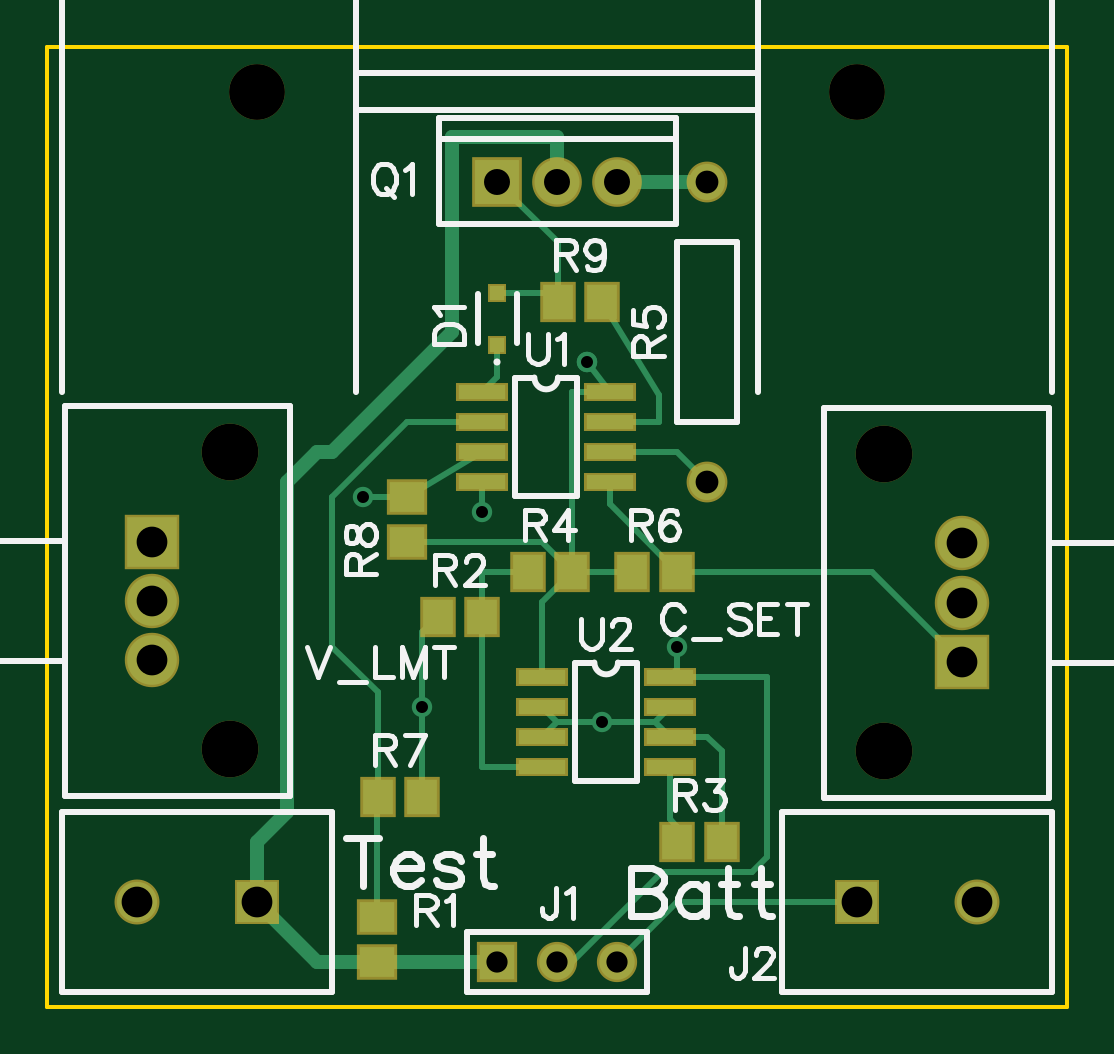
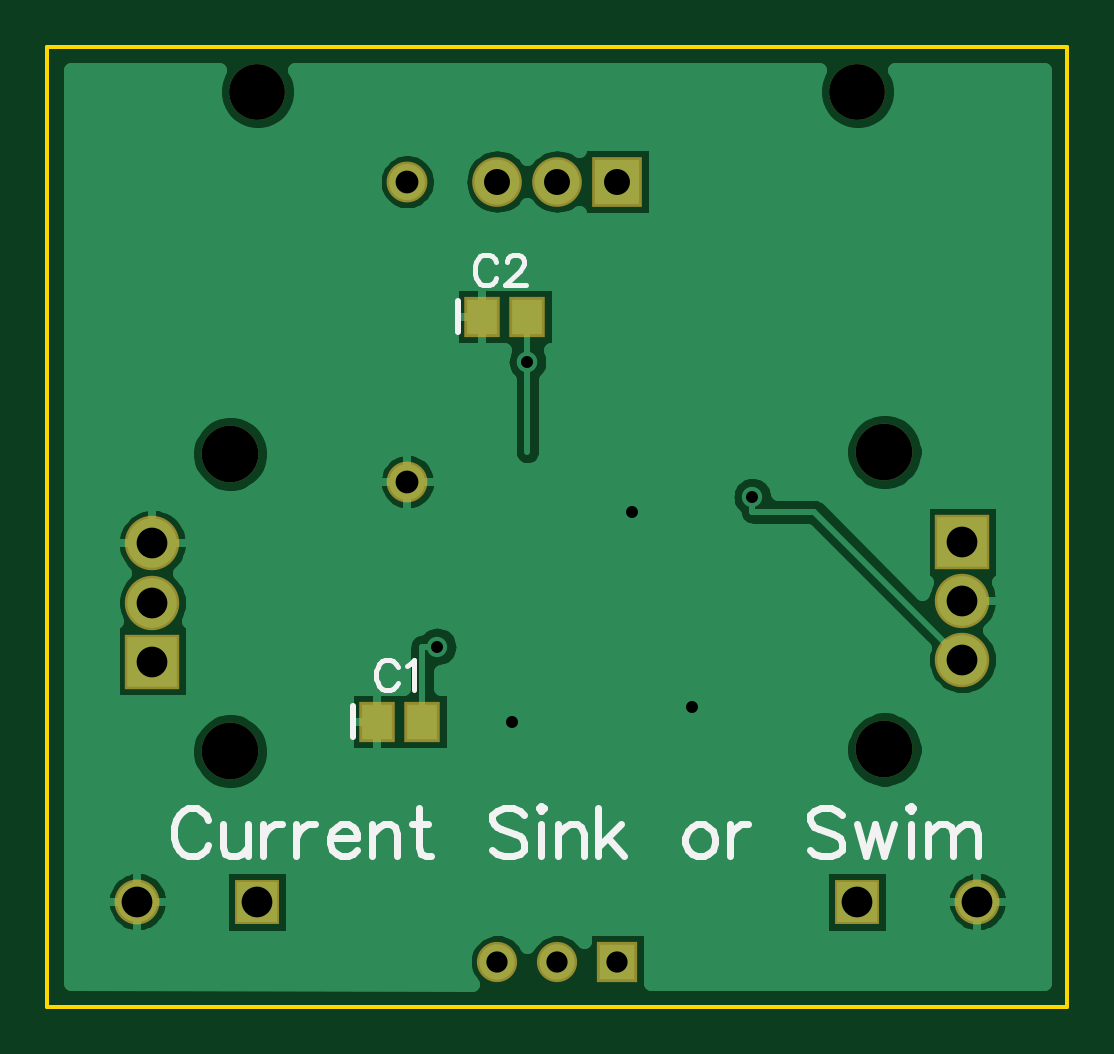
Circuit board: 10 layer files. Board 43.2 x 40.6 mm.
- outline: BoardOutline.gbr (264 bytes)
- bottom_copper: Bottom.gbr (20445 bytes)
- bottom_mask: BottomMask.gbr (955 bytes)
- paste: BottomPaste.gbr (271 bytes)
- bottom_silk: BottomSilk.gbr (4376 bytes)
- drill: Through.drl (630 bytes)
- top_copper: Top.gbr (3342 bytes)
- top_mask: TopMask.gbr (1492 bytes)
- paste: TopPaste.gbr (787 bytes)
- top_silk: TopSilk.gbr (10777 bytes)

=== outline: BoardOutline.gbr ===
G04 DipTrace 3.0.0.2*
G04 BoardOutline.gbr*
%MOIN*%
G04 #@! TF.FileFunction,Profile*
G04 #@! TF.Part,Single*
%ADD11C,0.006*%
%FSLAX26Y26*%
G04*
G70*
G90*
G75*
G01*
G04 BoardOutline*
%LPD*%
X394000Y1994000D2*
D11*
Y394000D1*
X2094000D1*
Y1994000D1*
X394000D1*
M02*

=== bottom_copper: Bottom.gbr (20445 bytes, source omitted) ===
=== bottom_mask: BottomMask.gbr ===
G04 DipTrace 3.0.0.2*
G04 BottomMask.gbr*
%MOIN*%
G04 #@! TF.FileFunction,Soldermask,Bot*
G04 #@! TF.Part,Single*
%ADD34C,0.093*%
%ADD35C,0.094488*%
%ADD44C,0.090677*%
%ADD46R,0.090677X0.090677*%
%ADD50C,0.068*%
%ADD52C,0.068*%
%ADD56C,0.082803*%
%ADD58R,0.082803X0.082803*%
%ADD60C,0.074929*%
%ADD62R,0.074929X0.074929*%
%ADD64C,0.067055*%
%ADD66R,0.067055X0.067055*%
%ADD70R,0.059181X0.067055*%
%FSLAX26Y26*%
G04*
G70*
G90*
G75*
G01*
G04 BotMask*
%LPD*%
D70*
X1544000Y869000D3*
X1469197D3*
X1369000Y1544000D3*
X1294197D3*
D34*
X1744000Y1919000D3*
X744000D3*
D66*
X1144000Y469000D3*
D64*
X1244000D3*
X1344000D3*
D62*
X1744000Y569000D3*
D60*
X1944000D3*
D62*
X744000D3*
D60*
X544000D3*
D58*
X1144000Y1769000D3*
D56*
X1244000D3*
X1344000D3*
D52*
X1494000D3*
D50*
Y1269000D3*
D46*
X1919000Y969000D3*
D44*
Y1165850D3*
Y1067425D3*
D35*
X1789079Y1315457D3*
Y819394D3*
D46*
X569000Y1169000D3*
D44*
Y972150D3*
Y1070575D3*
D35*
X698921Y822543D3*
Y1318606D3*
M02*

=== paste: BottomPaste.gbr ===
G04 DipTrace 3.0.0.2*
G04 BottomPaste.gbr*
%MOIN*%
G04 #@! TF.FileFunction,Paste,Bot*
G04 #@! TF.Part,Single*
%ADD71R,0.043181X0.051055*%
%FSLAX26Y26*%
G04*
G70*
G90*
G75*
G01*
G04 BotPaste*
%LPD*%
D71*
X1544000Y869000D3*
X1469197D3*
X1369000Y1544000D3*
X1294197D3*
M02*

=== bottom_silk: BottomSilk.gbr ===
G04 DipTrace 3.0.0.2*
G04 BottomSilk.gbr*
%MOIN*%
G04 #@! TF.FileFunction,Legend,Bot*
G04 #@! TF.Part,Single*
%ADD10C,0.009843*%
%ADD72C,0.00772*%
%ADD73C,0.012351*%
%FSLAX26Y26*%
G04*
G70*
G90*
G75*
G01*
G04 BotSilk*
%LPD*%
X1585360Y843429D2*
D10*
Y894571D1*
X1410360Y1518429D2*
Y1569571D1*
X1510264Y959812D2*
D72*
X1512641Y964566D1*
X1517449Y969374D1*
X1522203Y971751D1*
X1531764D1*
X1536573Y969374D1*
X1541326Y964566D1*
X1543758Y959812D1*
X1546134Y952627D1*
Y940634D1*
X1543758Y933504D1*
X1541326Y928696D1*
X1536573Y923942D1*
X1531764Y921511D1*
X1522203D1*
X1517449Y923942D1*
X1512641Y928696D1*
X1510264Y933504D1*
X1494825Y962134D2*
X1490017Y964566D1*
X1482832Y971695D1*
Y921511D1*
X1346014Y1634812D2*
X1348391Y1639566D1*
X1353199Y1644374D1*
X1357952Y1646751D1*
X1367514D1*
X1372323Y1644374D1*
X1377076Y1639566D1*
X1379508Y1634812D1*
X1381884Y1627627D1*
Y1615634D1*
X1379508Y1608504D1*
X1377076Y1603696D1*
X1372323Y1598942D1*
X1367514Y1596511D1*
X1357952D1*
X1353199Y1598942D1*
X1348391Y1603696D1*
X1346014Y1608504D1*
X1328143Y1634757D2*
Y1637134D1*
X1325767Y1641942D1*
X1323390Y1644319D1*
X1318582Y1646695D1*
X1309020D1*
X1304267Y1644319D1*
X1301890Y1641942D1*
X1299458Y1637134D1*
Y1632381D1*
X1301890Y1627572D1*
X1306643Y1620442D1*
X1330575Y1596511D1*
X1297082D1*
X1825730Y705485D2*
D73*
X1829533Y713090D1*
X1837226Y720783D1*
X1844832Y724586D1*
X1860130D1*
X1867824Y720783D1*
X1875429Y713090D1*
X1879320Y705485D1*
X1883122Y693989D1*
Y674799D1*
X1879320Y663391D1*
X1875429Y655698D1*
X1867824Y648093D1*
X1860130Y644202D1*
X1844832D1*
X1837226Y648093D1*
X1829533Y655698D1*
X1825730Y663391D1*
X1801028Y697791D2*
Y659500D1*
X1797225Y648093D1*
X1789532Y644202D1*
X1778036D1*
X1770430Y648093D1*
X1758934Y659500D1*
Y697791D2*
Y644202D1*
X1734232Y697791D2*
Y644202D1*
Y674799D2*
X1730341Y686295D1*
X1722736Y693989D1*
X1715042Y697791D1*
X1703546D1*
X1678843D2*
Y644202D1*
Y674799D2*
X1674952Y686295D1*
X1667347Y693989D1*
X1659654Y697791D1*
X1648157D1*
X1623455Y674799D2*
X1577559D1*
Y682492D1*
X1581361Y690186D1*
X1585164Y693989D1*
X1592857Y697791D1*
X1604354D1*
X1611959Y693989D1*
X1619652Y686295D1*
X1623455Y674799D1*
Y667194D1*
X1619652Y655698D1*
X1611959Y648093D1*
X1604354Y644202D1*
X1592857D1*
X1585164Y648093D1*
X1577559Y655698D1*
X1552856Y697791D2*
Y644202D1*
Y682492D2*
X1541360Y693989D1*
X1533666Y697791D1*
X1522259D1*
X1514565Y693989D1*
X1510763Y682492D1*
Y644202D1*
X1474564Y724586D2*
Y659500D1*
X1470761Y648093D1*
X1463068Y644202D1*
X1455463D1*
X1486060Y697791D2*
X1459265D1*
X1299409Y713090D2*
X1307014Y720783D1*
X1318510Y724586D1*
X1333809D1*
X1345305Y720783D1*
X1352998Y713090D1*
Y705485D1*
X1349107Y697791D1*
X1345305Y693989D1*
X1337700Y690186D1*
X1314708Y682492D1*
X1307014Y678690D1*
X1303212Y674799D1*
X1299409Y667194D1*
Y655698D1*
X1307014Y648093D1*
X1318510Y644202D1*
X1333809D1*
X1345305Y648093D1*
X1352998Y655698D1*
X1274706Y724586D2*
X1270904Y720783D1*
X1267013Y724586D1*
X1270904Y728477D1*
X1274706Y724586D1*
X1270904Y697791D2*
Y644202D1*
X1242310Y697791D2*
Y644202D1*
Y682492D2*
X1230814Y693989D1*
X1223120Y697791D1*
X1211713D1*
X1204019Y693989D1*
X1200217Y682492D1*
Y644202D1*
X1175514Y724586D2*
Y644202D1*
X1137223Y697791D2*
X1175514Y659500D1*
X1160215Y674799D2*
X1133421Y644202D1*
X1011855Y697791D2*
X1019460Y693989D1*
X1027154Y686295D1*
X1030956Y674799D1*
Y667194D1*
X1027154Y655698D1*
X1019460Y648093D1*
X1011855Y644202D1*
X1000359D1*
X992666Y648093D1*
X985060Y655698D1*
X981170Y667194D1*
Y674799D1*
X985060Y686295D1*
X992666Y693989D1*
X1000359Y697791D1*
X1011855D1*
X956467D2*
Y644202D1*
Y674799D2*
X952576Y686295D1*
X944971Y693989D1*
X937277Y697791D1*
X925781D1*
X769727Y713090D2*
X777332Y720783D1*
X788829Y724586D1*
X804127D1*
X815623Y720783D1*
X823317Y713090D1*
Y705485D1*
X819426Y697791D1*
X815623Y693989D1*
X808018Y690186D1*
X785026Y682492D1*
X777332Y678690D1*
X773530Y674799D1*
X769727Y667194D1*
Y655698D1*
X777332Y648093D1*
X788829Y644202D1*
X804127D1*
X815623Y648093D1*
X823317Y655698D1*
X745025Y697791D2*
X729726Y644202D1*
X714427Y697791D1*
X699129Y644202D1*
X683830Y697791D1*
X659127Y724586D2*
X655325Y720783D1*
X651434Y724586D1*
X655325Y728477D1*
X659127Y724586D1*
X655325Y697791D2*
Y644202D1*
X626731Y697791D2*
Y644202D1*
Y682492D2*
X615235Y693989D1*
X607541Y697791D1*
X596134D1*
X588440Y693989D1*
X584638Y682492D1*
Y644202D1*
Y682492D2*
X573142Y693989D1*
X565448Y697791D1*
X554041D1*
X546347Y693989D1*
X542456Y682492D1*
Y644202D1*
M02*

=== drill: Through.drl (630 bytes, source withheld) ===
=== top_copper: Top.gbr ===
G04 DipTrace 3.0.0.2*
G04 Top.gbr*
%MOIN*%
G04 #@! TF.FileFunction,Copper,L1,Top*
G04 #@! TF.Part,Single*
G04 #@! TA.AperFunction,Conductor*
%ADD13C,0.01*%
%ADD14C,0.024*%
%ADD17R,0.051181X0.059055*%
%ADD19R,0.023622X0.023622*%
G04 #@! TA.AperFunction,ComponentPad*
%ADD20R,0.059055X0.059055*%
%ADD21C,0.059055*%
%ADD22R,0.066929X0.066929*%
%ADD23C,0.066929*%
%ADD24R,0.074803X0.074803*%
%ADD25C,0.074803*%
%ADD26R,0.059055X0.051181*%
G04 #@! TA.AperFunction,ComponentPad*
%ADD27C,0.06*%
%ADD28C,0.06*%
%ADD29R,0.07874X0.023622*%
G04 #@! TA.AperFunction,ComponentPad*
%ADD30R,0.082677X0.082677*%
%ADD31C,0.082677*%
G04 #@! TA.AperFunction,ViaPad*
%ADD32C,0.034*%
%FSLAX26Y26*%
G04*
G70*
G90*
G75*
G01*
G04 Top*
%LPD*%
X1144000Y1583961D2*
D13*
X1259157D1*
X1244197Y1569000D1*
Y1668803D1*
X1144000Y1769000D1*
X1431598Y894000D2*
X1406598Y869000D1*
X1319000D1*
X1431598Y844000D2*
X1406598Y869000D1*
X1219000Y894000D2*
X1244000Y869000D1*
X1319000D1*
X1219000Y844000D2*
X1244000Y869000D1*
X1431598Y844000D2*
X1494000D1*
X1518803Y819197D1*
Y669000D1*
X1044197Y1044000D2*
X1019000Y1018803D1*
Y894000D1*
Y744000D1*
Y894000D2*
D3*
X1119000Y1219000D2*
Y1269000D1*
X1331598Y1319000D2*
X1444000D1*
X1494000Y1269000D1*
X1331598Y1369000D2*
X1413420D1*
Y1412919D1*
X1319000Y1569000D1*
X1744000Y569000D2*
X1444000D1*
X1344000Y469000D1*
X1219000Y794000D2*
X1119000D1*
Y1044000D1*
X1194197Y1119000D2*
X1119000D1*
Y1044000D1*
X1331598Y1419000D2*
X1294000Y1469000D1*
X1369000Y1119000D2*
X1269000D1*
X1219000Y944000D2*
Y1069000D1*
X1269000Y1119000D1*
X994000Y1169000D2*
X1219000D1*
X1269000Y1119000D1*
X1331598Y1419000D2*
X1269000D1*
Y1119000D1*
X1244000Y469000D2*
X1269000D1*
X1419000Y619000D1*
X1569000D1*
X1594000Y644000D1*
Y944000D1*
X1431598D1*
X1444000Y994000D2*
Y956402D1*
X1431598Y944000D1*
X1444000Y669000D2*
Y694000D1*
X1431598Y706402D1*
Y794000D1*
X1331598Y1269000D2*
Y1231205D1*
X1443803Y1119000D1*
X1769000D1*
X1919000Y969000D1*
X944000Y543803D2*
Y744000D1*
X944197D1*
Y918803D1*
X869000Y994000D1*
Y1244000D1*
X994000Y1369000D1*
X1119000D1*
X994000Y1243803D2*
X1119000Y1319000D1*
X994000Y1243803D2*
X919197D1*
X1119000Y1419000D2*
X1144000Y1444000D1*
Y1497346D1*
X1494000Y1769000D2*
D14*
X1344000D1*
X1144000Y469000D2*
X944000D1*
X844000D1*
X744000Y569000D1*
Y669000D1*
X794000Y719000D1*
Y1269000D1*
X844000Y1319000D1*
X869000D1*
X1069000Y1519000D1*
Y1844000D1*
X1244000D1*
Y1769000D1*
D32*
X1294000Y1469000D3*
D3*
X1444000Y994000D3*
X919197Y1243803D3*
X1319000Y869000D3*
X1019000Y894000D3*
X1119000Y1219000D3*
D19*
X1144000Y1497346D3*
Y1583961D3*
D20*
Y469000D3*
D21*
X1244000D3*
X1344000D3*
D22*
X1744000Y569000D3*
D23*
X1944000D3*
D22*
X744000D3*
D23*
X544000D3*
D24*
X1144000Y1769000D3*
D25*
X1244000D3*
X1344000D3*
D26*
X944000Y469000D3*
Y543803D3*
D17*
X1119000Y1044000D3*
X1044197D3*
X1444000Y669000D3*
X1518803D3*
X1269000Y1119000D3*
X1194197D3*
D27*
X1494000Y1769000D3*
D28*
Y1269000D3*
D17*
X1369000Y1119000D3*
X1443803D3*
X944197Y744000D3*
X1019000D3*
D26*
X994000Y1169000D3*
Y1243803D3*
D17*
X1319000Y1569000D3*
X1244197D3*
D29*
X1119000Y1419000D3*
Y1369000D3*
Y1319000D3*
Y1269000D3*
X1331598D3*
Y1319000D3*
Y1369000D3*
Y1419000D3*
X1219000Y944000D3*
Y894000D3*
Y844000D3*
Y794000D3*
X1431598D3*
Y844000D3*
Y894000D3*
Y944000D3*
D30*
X1919000Y969000D3*
D31*
Y1165850D3*
Y1067425D3*
D30*
X569000Y1169000D3*
D31*
Y972150D3*
Y1070575D3*
M02*

=== top_mask: TopMask.gbr ===
G04 DipTrace 3.0.0.2*
G04 TopMask.gbr*
%MOIN*%
G04 #@! TF.FileFunction,Soldermask,Top*
G04 #@! TF.Part,Single*
%ADD34C,0.093*%
%ADD35C,0.094488*%
%ADD44C,0.090677*%
%ADD46R,0.090677X0.090677*%
%ADD48R,0.08674X0.031622*%
%ADD50C,0.068*%
%ADD52C,0.068*%
%ADD54R,0.067055X0.059181*%
%ADD56C,0.082803*%
%ADD58R,0.082803X0.082803*%
%ADD60C,0.074929*%
%ADD62R,0.074929X0.074929*%
%ADD64C,0.067055*%
%ADD66R,0.067055X0.067055*%
%ADD68R,0.031622X0.031622*%
%ADD70R,0.059181X0.067055*%
%FSLAX26Y26*%
G04*
G70*
G90*
G75*
G01*
G04 TopMask*
%LPD*%
D68*
X1144000Y1497346D3*
Y1583961D3*
D34*
X1744000Y1919000D3*
X744000D3*
D66*
X1144000Y469000D3*
D64*
X1244000D3*
X1344000D3*
D62*
X1744000Y569000D3*
D60*
X1944000D3*
D62*
X744000D3*
D60*
X544000D3*
D58*
X1144000Y1769000D3*
D56*
X1244000D3*
X1344000D3*
D54*
X944000Y469000D3*
Y543803D3*
D70*
X1119000Y1044000D3*
X1044197D3*
X1444000Y669000D3*
X1518803D3*
X1269000Y1119000D3*
X1194197D3*
D52*
X1494000Y1769000D3*
D50*
Y1269000D3*
D70*
X1369000Y1119000D3*
X1443803D3*
X944197Y744000D3*
X1019000D3*
D54*
X994000Y1169000D3*
Y1243803D3*
D70*
X1319000Y1569000D3*
X1244197D3*
D48*
X1119000Y1419000D3*
Y1369000D3*
Y1319000D3*
Y1269000D3*
X1331598D3*
Y1319000D3*
Y1369000D3*
Y1419000D3*
X1219000Y944000D3*
Y894000D3*
Y844000D3*
Y794000D3*
X1431598D3*
Y844000D3*
Y894000D3*
Y944000D3*
D46*
X1919000Y969000D3*
D44*
Y1165850D3*
Y1067425D3*
D35*
X1789079Y1315457D3*
Y819394D3*
D46*
X569000Y1169000D3*
D44*
Y972150D3*
Y1070575D3*
D35*
X698921Y822543D3*
Y1318606D3*
M02*

=== paste: TopPaste.gbr ===
G04 DipTrace 3.0.0.2*
G04 TopPaste.gbr*
%MOIN*%
G04 #@! TF.FileFunction,Paste,Top*
G04 #@! TF.Part,Single*
%ADD49R,0.07074X0.015622*%
%ADD55R,0.051055X0.043181*%
%ADD69R,0.015622X0.015622*%
%ADD71R,0.043181X0.051055*%
%FSLAX26Y26*%
G04*
G70*
G90*
G75*
G01*
G04 TopPaste*
%LPD*%
D69*
X1144000Y1497346D3*
Y1583961D3*
D55*
X944000Y469000D3*
Y543803D3*
D71*
X1119000Y1044000D3*
X1044197D3*
X1444000Y669000D3*
X1518803D3*
X1269000Y1119000D3*
X1194197D3*
X1369000D3*
X1443803D3*
X944197Y744000D3*
X1019000D3*
D55*
X994000Y1169000D3*
Y1243803D3*
D71*
X1319000Y1569000D3*
X1244197D3*
D49*
X1119000Y1419000D3*
Y1369000D3*
Y1319000D3*
Y1269000D3*
X1331598D3*
Y1319000D3*
Y1369000D3*
Y1419000D3*
X1219000Y944000D3*
Y894000D3*
Y844000D3*
Y794000D3*
X1431598D3*
Y844000D3*
Y894000D3*
Y944000D3*
M02*

=== top_silk: TopSilk.gbr (10777 bytes, source omitted) ===
